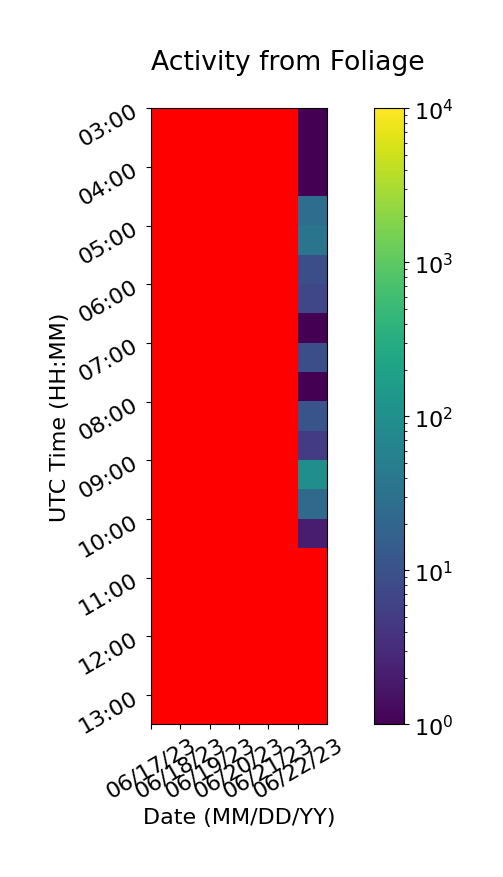

The table this chart was drawn from, first rows:
, 06/17/23, 06/18/23, 06/19/23, 06/20/23, 06/21/23, 06/22/23
03:00, 0, 0, 0, 0, 0, 1
03:30, 0, 0, 0, 0, 0, 1
04:00, 0, 0, 0, 0, 0, 1
04:30, 0, 0, 0, 0, 0, 27
05:00, 0, 0, 0, 0, 0, 35
05:30, 0, 0, 0, 0, 0, 9
06:00, 0, 0, 0, 0, 0, 7
06:30, 0, 0, 0, 0, 0, 1
07:00, 0, 0, 0, 0, 0, 9
07:30, 0, 0, 0, 0, 0, 1
08:00, 0, 0, 0, 0, 0, 11
08:30, 0, 0, 0, 0, 0, 5
09:00, 0, 0, 0, 0, 0, 98
09:30, 0, 0, 0, 0, 0, 24
10:00, 0, 0, 0, 0, 0, 2
10:30, 0, 0, 0, 0, 0, 0
11:00, 0, 0, 0, 0, 0, 0
11:30, 0, 0, 0, 0, 0, 0
12:00, 0, 0, 0, 0, 0, 0
12:30, 0, 0, 0, 0, 0, 0
13:00, 0, 0, 0, 0, 0, 0
